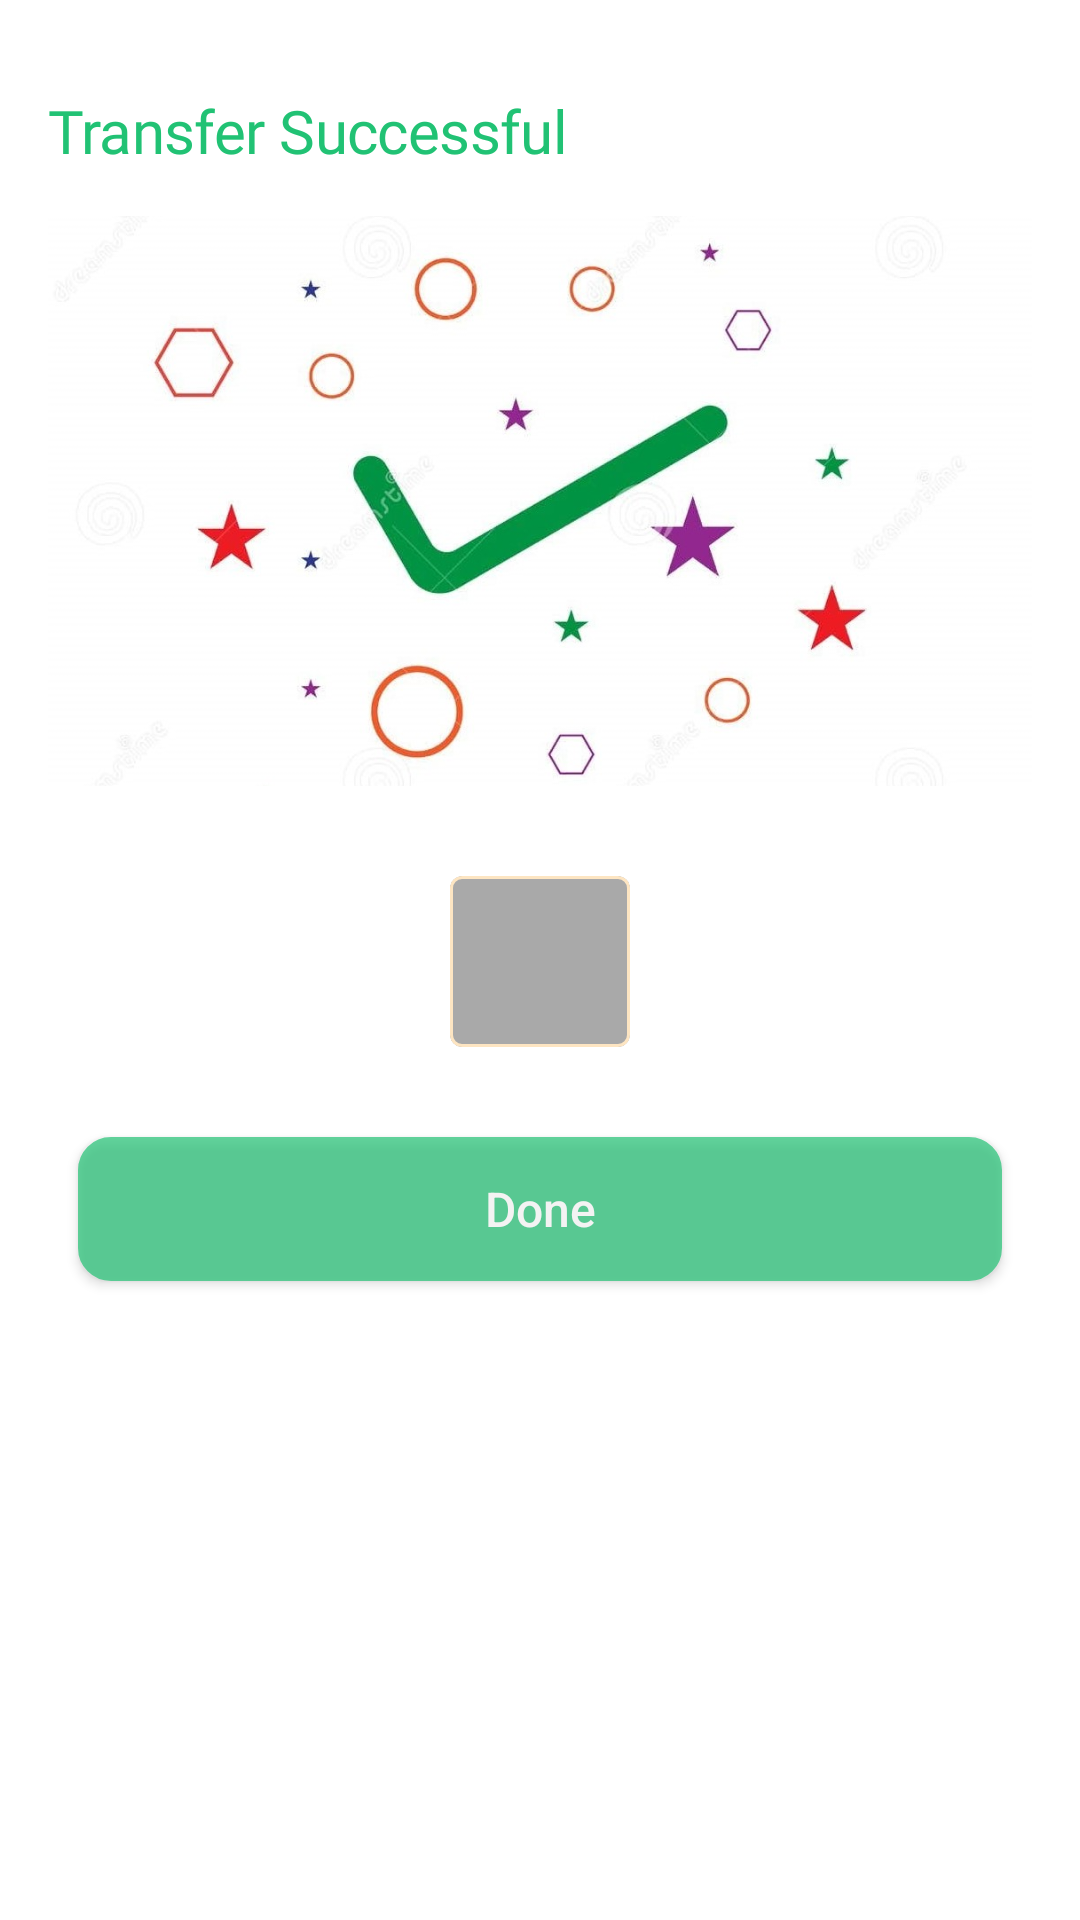

Here is an Android app screen rendered from its layout file. Give the layout XML and the strings, colors and styles it references.
<!-- AndroidManifest.xml: application theme Theme.DpvMoney -->
<!-- res/layout/fragment_payment_success.xml -->
<?xml version="1.0" encoding="utf-8"?>
<androidx.constraintlayout.widget.ConstraintLayout xmlns:android="http://schemas.android.com/apk/res/android"
    xmlns:app="http://schemas.android.com/apk/res-auto"
    android:layout_width="match_parent"
    android:layout_height="match_parent"
    xmlns:tools="http://schemas.android.com/tools"
    android:background="@color/white"
    android:paddingHorizontal="16dp"
    android:paddingVertical="30dp">

    <LinearLayout
        android:layout_width="match_parent"
        android:layout_height="wrap_content"
        android:gravity="left"
        android:orientation="vertical"
        android:weightSum="1"
        app:layout_constraintTop_toTopOf="parent">

        <TextView
            android:layout_width="wrap_content"
            android:layout_height="wrap_content"
            android:fontFamily="@font/gilroy_semi_bold"
            android:textStyle="normal"
            android:textSize="20sp"
            android:id="@+id/success_title_textView"
            android:textColor="@color/light_green"
            android:letterSpacing="-0.01"
            android:lineSpacingExtra="0.2sp"
            android:text="@string/transfer_successful"/>

        <ImageView
            android:layout_width="match_parent"
            android:layout_height="190dp"
            android:layout_gravity="center"
            android:scaleType="centerCrop"
            android:layout_marginTop="15dp"
            android:src="@drawable/paymentsuccessful"/>

        <com.google.android.material.card.MaterialCardView
            android:layout_width="wrap_content"
            android:layout_height="wrap_content"
            app:strokeWidth="1dp"
            app:strokeColor="@drawable/box_stroke"
            app:cardElevation="0dp"
            android:layout_gravity="center"
            android:layout_marginTop="30dp"
            app:layout_constraintTop_toBottomOf="@+id/subgroup_label_textView"
            app:cardBackgroundColor="@color/gray_matterhorn_50"
            app:cardCornerRadius="4dp">

            <TextView
                android:layout_width="wrap_content"
                android:layout_height="wrap_content"
                android:paddingHorizontal="30dp"
                android:paddingVertical="15dp"
                android:id="@+id/amount_textView"
                android:fontFamily="@font/gilroy_semi_bold"
                android:layout_gravity="center"
                android:textColor="@color/primary"
                android:textSize="20dp"
                tools:text="NGN 400"/>

        </com.google.android.material.card.MaterialCardView>


        <androidx.appcompat.widget.AppCompatButton
            android:id="@+id/success_button"
            android:layout_width="match_parent"
            android:layout_height="wrap_content"
            android:text="@string/done"
            android:textAllCaps="false"
            android:layout_marginTop="30dp"
            android:layout_marginHorizontal="10dp"
            android:layout_marginBottom="10dp"
            android:textSize="@dimen/button_text_size"
            android:textColor="@color/white"
            android:backgroundTint="@color/light_green"
            android:alpha="0.7"
            android:background="@drawable/item_button_background"
            app:layout_constraintBottom_toBottomOf="parent" />

    </LinearLayout>

</androidx.constraintlayout.widget.ConstraintLayout>
<!-- resources referenced by this layout -->
<resources>
  <color name="gray_matterhorn_50">#80545454</color>
  <color name="light_green">#21c274</color>
  <color name="primary">#182233</color>
  <color name="white">#FFFFFFFF</color>
  <dimen name="button_text_size">16sp</dimen>
  <!-- drawable box_stroke (drawable) -->
  <selector xmlns:android="http://schemas.android.com/apk/res/android">
      <item android:color="@color/yellow" android:state_focused="true"/>
      <item android:color="@color/black_5" android:state_hovered="true"/>
      <item android:color="@color/light_yellow"/>
  </selector>
  <!-- drawable item_button_background (drawable) -->
  <?xml version="1.0" encoding="utf-8"?>
  <shape xmlns:android="http://schemas.android.com/apk/res/android"
      android:shape="rectangle">
  
      <corners android:radius="@dimen/btn_save_corner_radius"/>
      <stroke android:width="2dp"
          android:color="@color/light_yellow"/>
      <solid android:color="@color/yellow"/>
  
  </shape>
  <!-- drawable paymentsuccessful: jpg bitmap (drawable, 74195 bytes) -->
  <string name="done">Done</string>
  <string name="transfer_successful">Transfer Successful</string>
  <style name="Theme.DpvMoney" parent="Base.Theme.DpvMoney" />
  <color name="yellow">#FBB148</color>
  <color name="black_5">#0d000000</color>
  <color name="light_yellow">#FDE5C2</color>
  <dimen name="btn_save_corner_radius">10dp</dimen>
  <style name="Base.Theme.DpvMoney" parent="Theme.Material3.DayNight.NoActionBar">
          
          
      </style>
</resources>
